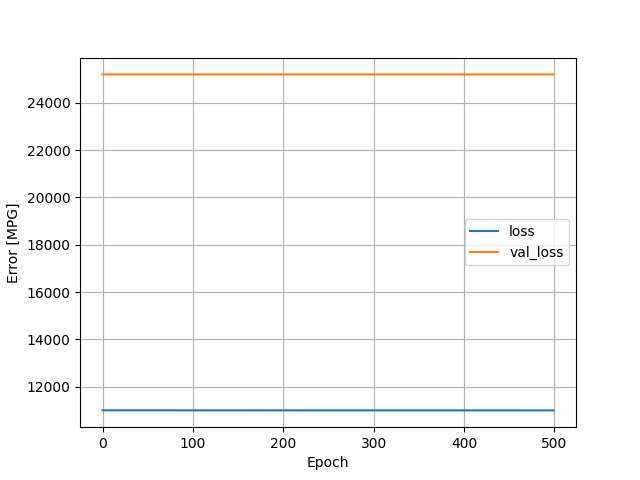

Data behind this chart, as committed beside it:
, loss, val_loss, epoch
0, 11004, 25203, 0
1, 11004, 25203, 1
2, 11004, 25203, 2
3, 11004, 25203, 3
4, 11004, 25203, 4
5, 11004, 25203, 5
6, 11004, 25203, 6
7, 11004, 25203, 7
8, 11004, 25203, 8
9, 11004, 25203, 9
10, 11004, 25203, 10
11, 11004, 25203, 11
12, 11004, 25203, 12
13, 11004, 25203, 13
14, 11004, 25203, 14
15, 11004, 25203, 15
16, 11004, 25203, 16
17, 11004, 25203, 17
18, 11004, 25203, 18
19, 11004, 25203, 19
20, 11004, 25203, 20
21, 11004, 25203, 21
22, 11004, 25203, 22
23, 11004, 25203, 23
24, 11004, 25203, 24
25, 11004, 25203, 25
26, 11004, 25203, 26
27, 11004, 25203, 27
28, 11004, 25203, 28
29, 11004, 25203, 29
30, 11004, 25203, 30
31, 11004, 25203, 31
32, 11004, 25203, 32
33, 11004, 25203, 33
34, 11004, 25203, 34
35, 11004, 25203, 35
36, 11004, 25203, 36
37, 11004, 25203, 37
38, 11004, 25203, 38
39, 11004, 25203, 39
40, 11004, 25203, 40
41, 11004, 25203, 41
42, 11004, 25203, 42
43, 11004, 25203, 43
44, 11004, 25203, 44
45, 11004, 25203, 45
46, 11004, 25203, 46
47, 11004, 25203, 47
48, 11004, 25203, 48
49, 11004, 25203, 49
50, 11004, 25203, 50
51, 11004, 25203, 51
52, 11004, 25203, 52
53, 11004, 25203, 53
54, 11004, 25203, 54
55, 11004, 25203, 55
56, 11004, 25203, 56
57, 11004, 25203, 57
58, 11004, 25203, 58
59, 11004, 25203, 59
... 440 more rows
